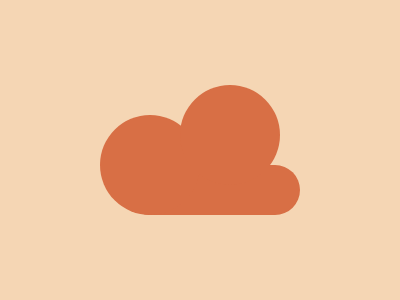

Reproduce this picture with HTML and CSS.

<body bgcolor="#F5D6B4">
  <div>
    <p></p>
    <p t></p>
  </div>
</body>
<style>
  div {
    margin: 157 117;
    position: absolute;
    width: 175;
    height: 50;
    background: #d86f45;
    border-radius: 50px;
  }
  p {
    position: relative;
    width: 100;
    height: 100;
    border-radius: 50%;
    background: #d86f45;
    top: -66;
    left: -25;
  }
  [t] {
    top: -212;
    left: 55;
  }
</style>
